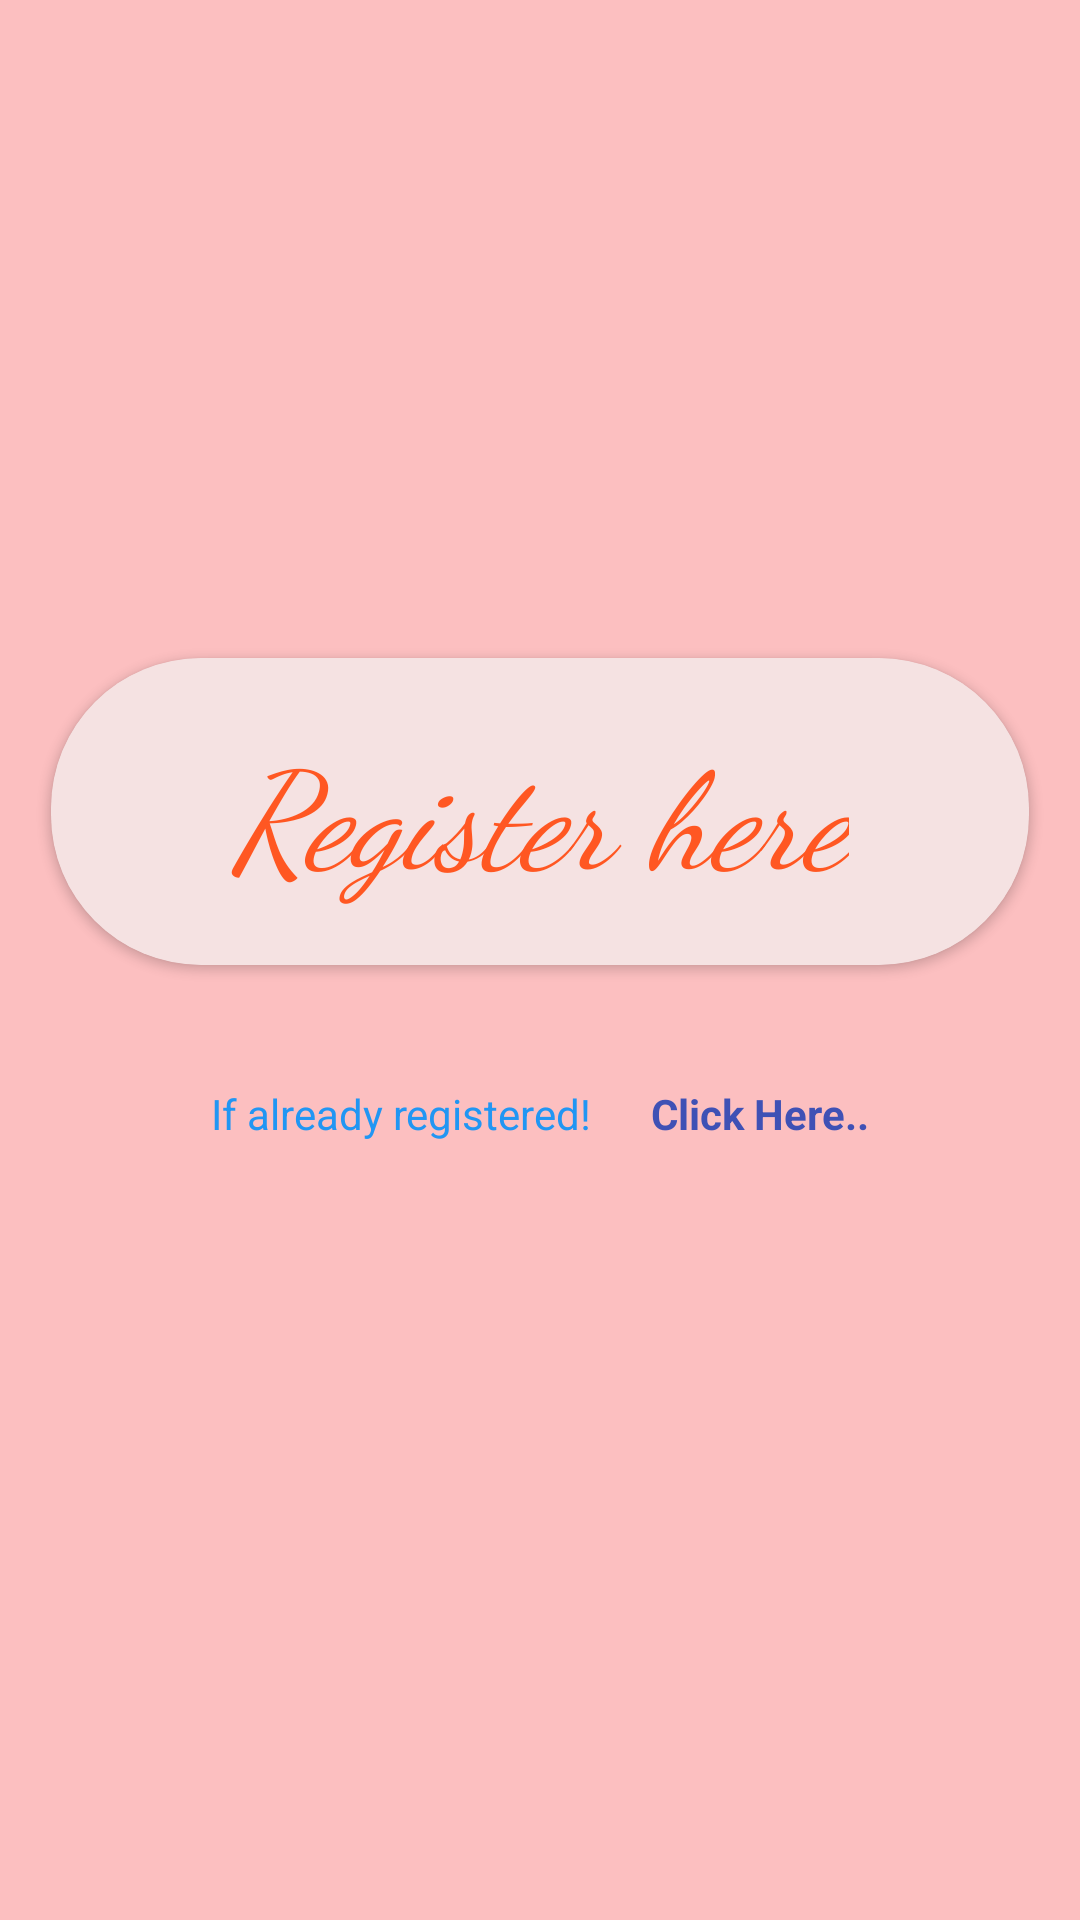

Here is an Android app screen rendered from its layout file. Give the layout XML and the strings, colors and styles it references.
<!-- AndroidManifest.xml: application theme Theme.P30_Practice -->
<!-- res/layout/fragment_register2.xml -->
<?xml version="1.0" encoding="utf-8"?>
<LinearLayout xmlns:android="http://schemas.android.com/apk/res/android"
    xmlns:tools="http://schemas.android.com/tools"
    android:layout_width="match_parent"
    android:layout_height="match_parent"
    android:orientation="vertical"
    android:gravity="center"
    android:background="#4FF44336"
    xmlns:app="http://schemas.android.com/apk/res-auto"
    tools:context=".fragmentTwo.Fragment_register">

    
    <androidx.cardview.widget.CardView
        android:layout_width="wrap_content"
        android:layout_height="wrap_content"
        app:cardCornerRadius="50dp"
        android:elevation="15dp"
        >
        <TextView
            android:layout_width="wrap_content"
            android:layout_height="wrap_content"
            android:text="Register here"
            android:textSize="45sp"
            android:textStyle="italic"
            android:background="#9AEFCFCF"
            android:paddingVertical="20dp"
            android:paddingHorizontal="60dp"
            android:fontFamily="cursive"
            android:textColor="#FF5722"
            />

    </androidx.cardview.widget.CardView>

    <LinearLayout
        android:layout_width="wrap_content"
        android:layout_height="wrap_content"
        android:layout_marginVertical="30dp"
        android:orientation="horizontal">

        <TextView
            android:layout_width="wrap_content"
            android:layout_height="wrap_content"
            android:text="If already registered!"
            android:textColor="#2196F3"
            android:padding="10dp"/>

        <TextView
            android:id="@+id/login_btn"
            android:layout_width="wrap_content"
            android:layout_height="wrap_content"
            android:layout_marginHorizontal="10dp"
            android:text="Click Here.."
            android:textColor="#3F51B5"
            android:textStyle="bold"/>

    </LinearLayout>

</LinearLayout>
<!-- resources referenced by this layout -->
<resources>
  <style name="Theme.P30_Practice" parent="Base.Theme.P30_Practice" />
  <style name="Base.Theme.P30_Practice" parent="Theme.Material3.DayNight.NoActionBar">
          
          
      </style>
</resources>
